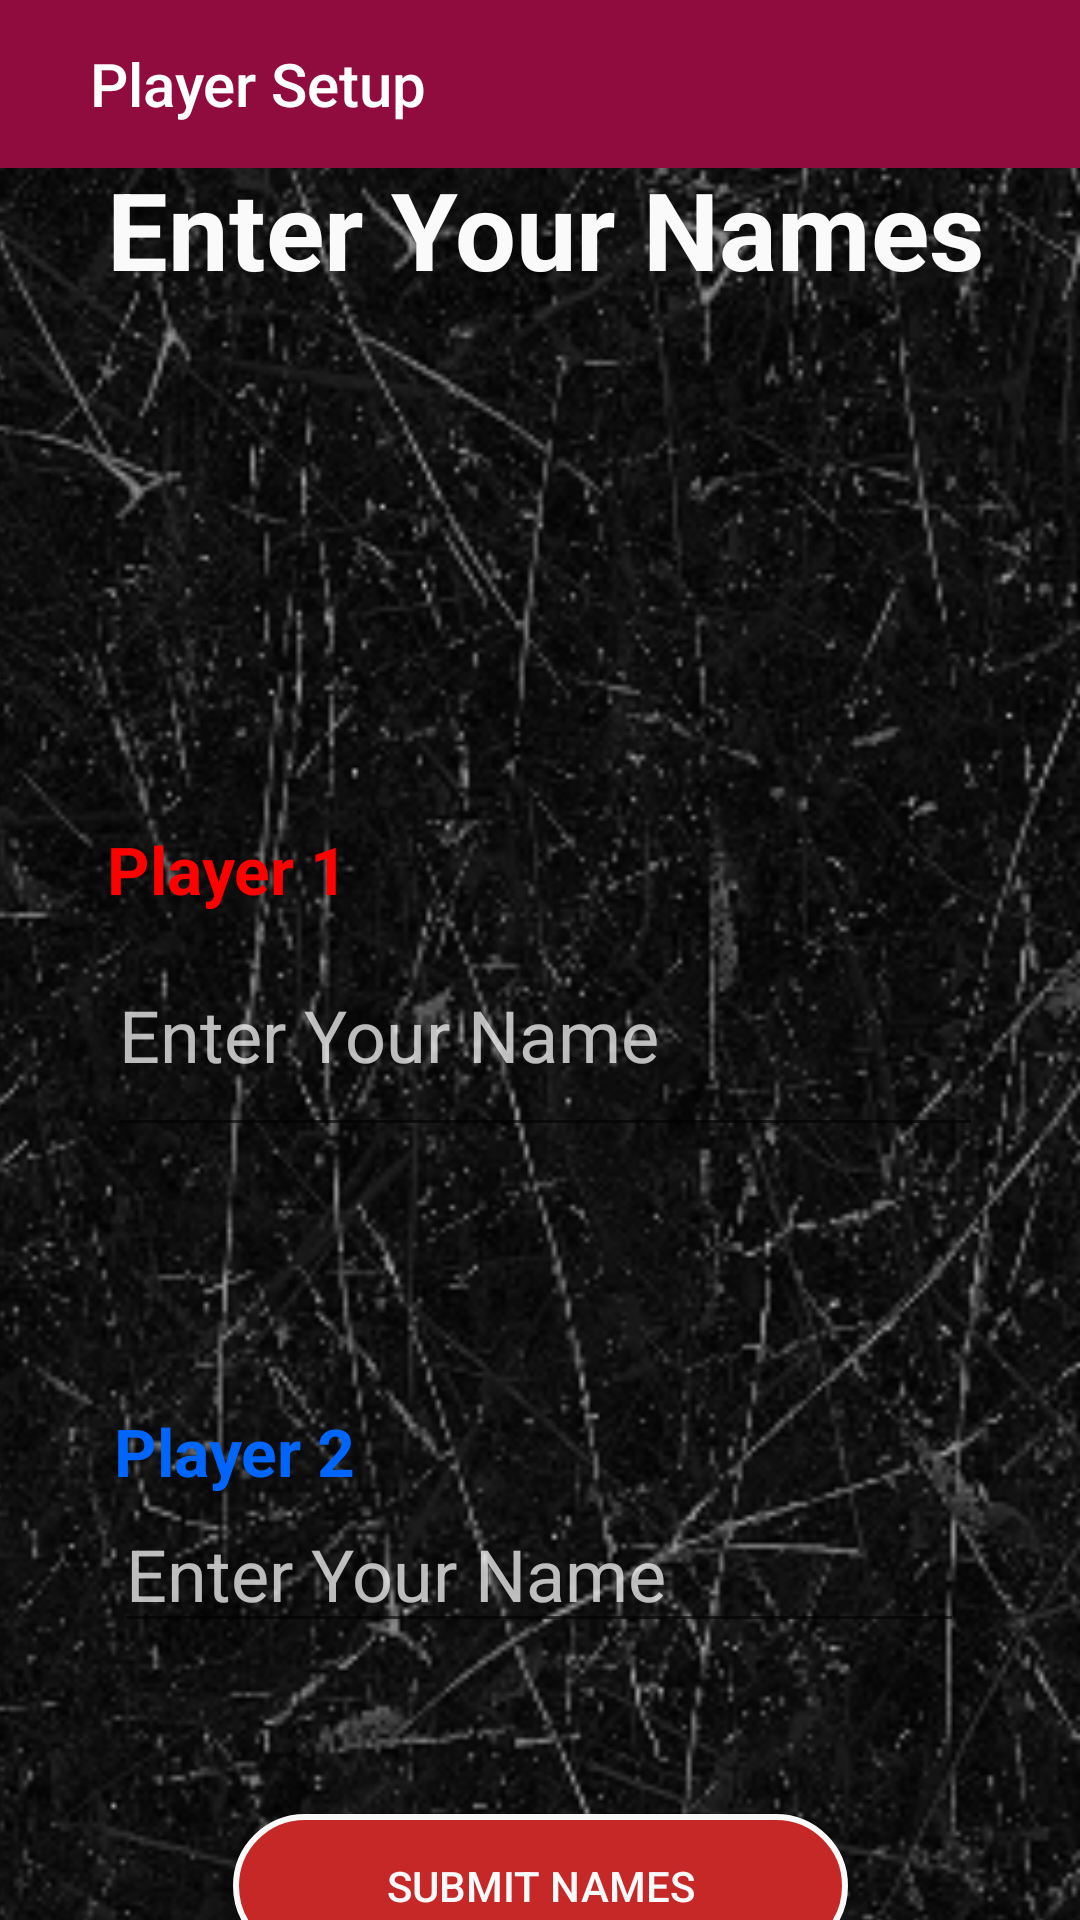

Here is an Android app screen rendered from its layout file. Give the layout XML and the strings, colors and styles it references.
<!-- AndroidManifest.xml: application theme Theme.TicTacToe -->
<!-- res/layout/player_setup.xml -->
<?xml version="1.0" encoding="utf-8"?>
<androidx.constraintlayout.widget.ConstraintLayout xmlns:android="http://schemas.android.com/apk/res/android"
    xmlns:app="http://schemas.android.com/apk/res-auto"
    xmlns:tools="http://schemas.android.com/tools"
    android:id="@+id/main"
    android:layout_width="match_parent"
    android:layout_height="match_parent"
    android:background="@color/black"
    tools:context=".PlayerSetup">

    <ImageView
        android:id="@+id/imageView2"
        android:layout_width="464dp"
        android:layout_height="1053dp"
        app:layout_constraintBottom_toBottomOf="parent"
        app:layout_constraintEnd_toEndOf="parent"
        app:layout_constraintHorizontal_bias="1.0"
        app:layout_constraintStart_toStartOf="parent"
        app:layout_constraintTop_toTopOf="parent"
        app:srcCompat="@drawable/background" />

    <androidx.appcompat.widget.Toolbar
        android:id="@+id/toolbar2"
        android:layout_width="match_parent"
        android:layout_height="wrap_content"
        android:background="@color/redWine"
        android:theme="@style/ThemeOverlay.AppCompat.Dark.ActionBar"
        app:layout_constraintEnd_toEndOf="parent"
        app:layout_constraintStart_toStartOf="parent"
        app:layout_constraintTop_toTopOf="parent"
        app:popupTheme="@style/ThemeOverlay.AppCompat.Light"
        app:title="@string/PlayerSetup"
        app:titleMarginStart="30dp" />

    <TextView
        android:id="@+id/playerSetupTitle"
        android:layout_width="wrap_content"
        android:layout_height="wrap_content"
        android:text="@string/PlayerSetupTitle"
        android:textColor="#FAFAFA"
        android:textSize="36sp"
        android:textStyle="bold"
        app:layout_constraintBottom_toBottomOf="parent"
        app:layout_constraintEnd_toEndOf="parent"
        app:layout_constraintHorizontal_bias="0.525"
        app:layout_constraintStart_toStartOf="parent"
        app:layout_constraintTop_toTopOf="parent"
        app:layout_constraintVertical_bias="0.088" />

    <TextView
        android:id="@+id/player1Label"
        android:layout_width="wrap_content"
        android:layout_height="wrap_content"
        android:text="@string/Label1"
        android:textColor="#FF0000"
        android:textSize="22sp"
        android:textStyle="bold"
        app:layout_constraintBottom_toTopOf="@+id/player1Name"
        app:layout_constraintStart_toStartOf="@+id/player1Name" />

    <EditText
        android:id="@+id/player1Name"
        android:layout_width="292dp"
        android:layout_height="78dp"
        android:layout_marginTop="204dp"
        android:drawableTint="#FAFAFA"
        android:ems="10"
        android:hint="@string/NameHint"
        android:inputType="text"
        android:shadowColor="#FAFAFA"
        android:textColor="#FAFAFA"
        android:textColorHint="#BDFAFAFA"
        android:textSize="24sp"
        app:layout_constraintEnd_toEndOf="parent"
        app:layout_constraintHorizontal_bias="0.525"
        app:layout_constraintStart_toStartOf="parent"
        app:layout_constraintTop_toBottomOf="@+id/playerSetupTitle" />

    <TextView
        android:id="@+id/player2Label"
        android:layout_width="wrap_content"
        android:layout_height="wrap_content"
        android:text="@string/Label2"
        android:textColor="#0065FB"
        android:textSize="22sp"
        android:textStyle="bold"
        app:layout_constraintBottom_toTopOf="@+id/player2Name"
        app:layout_constraintStart_toStartOf="@+id/player2Name" />

    <EditText
        android:id="@+id/player2Name"
        android:layout_width="wrap_content"
        android:layout_height="wrap_content"
        android:layout_marginTop="116dp"
        android:ems="10"
        android:hint="@string/NameHint"
        android:inputType="text"
        android:textColor="#FAFAFA"
        android:textColorHint="#BDFAFAFA"
        android:textSize="24sp"
        app:layout_constraintEnd_toEndOf="parent"
        app:layout_constraintHorizontal_bias="0.496"
        app:layout_constraintStart_toStartOf="parent"
        app:layout_constraintTop_toBottomOf="@+id/player1Name" />

    <Button
        android:id="@+id/submitBtn"
        android:layout_width="205dp"
        android:layout_height="wrap_content"
        android:layout_marginTop="76dp"
        android:background="@drawable/redbtn"
        android:onClick="submitButtonClick"
        android:text="@string/SubmitBtn"
        android:textColor="#FAFAFA"
        app:layout_constraintBottom_toBottomOf="parent"
        app:layout_constraintEnd_toEndOf="parent"
        app:layout_constraintHorizontal_bias="0.502"
        app:layout_constraintStart_toStartOf="parent"
        app:layout_constraintTop_toBottomOf="@+id/player2Name"
        app:layout_constraintVertical_bias="0.6" />


</androidx.constraintlayout.widget.ConstraintLayout>
<!-- resources referenced by this layout -->
<resources>
  <color name="black">#FF000000</color>
  <color name="redWine">#900C3F</color>
  <!-- drawable background: png bitmap (drawable, 242134 bytes) -->
  <!-- drawable redbtn (drawable) -->
  <?xml version="1.0" encoding="utf-8"?>
  <selector xmlns:android="http://schemas.android.com/apk/res/android">
      <item>
          <shape android:shape="rectangle">
              <solid android:color="#C62828"/>
              <corners android:radius="100dp"/>
              <stroke android:color="#FAFAFA" android:width="2dp"/>
          </shape>
      </item>
  
  </selector>
  <string name="Label1">Player 1</string>
  <string name="Label2">Player 2</string>
  <string name="NameHint">Enter Your Name</string>
  <string name="PlayerSetup">Player Setup</string>
  <string name="PlayerSetupTitle">Enter Your Names</string>
  <string name="SubmitBtn">Submit Names</string>
  <style name="Theme.TicTacToe" parent="Base.Theme.TicTacToe" />
  <style name="Base.Theme.TicTacToe" parent="Theme.AppCompat.Light.NoActionBar">
          
          
          <item name="colorPrimary">@color/redWine</item>
          <item name="colorPrimaryVariant">@color/redWine</item>
      </style>
</resources>
